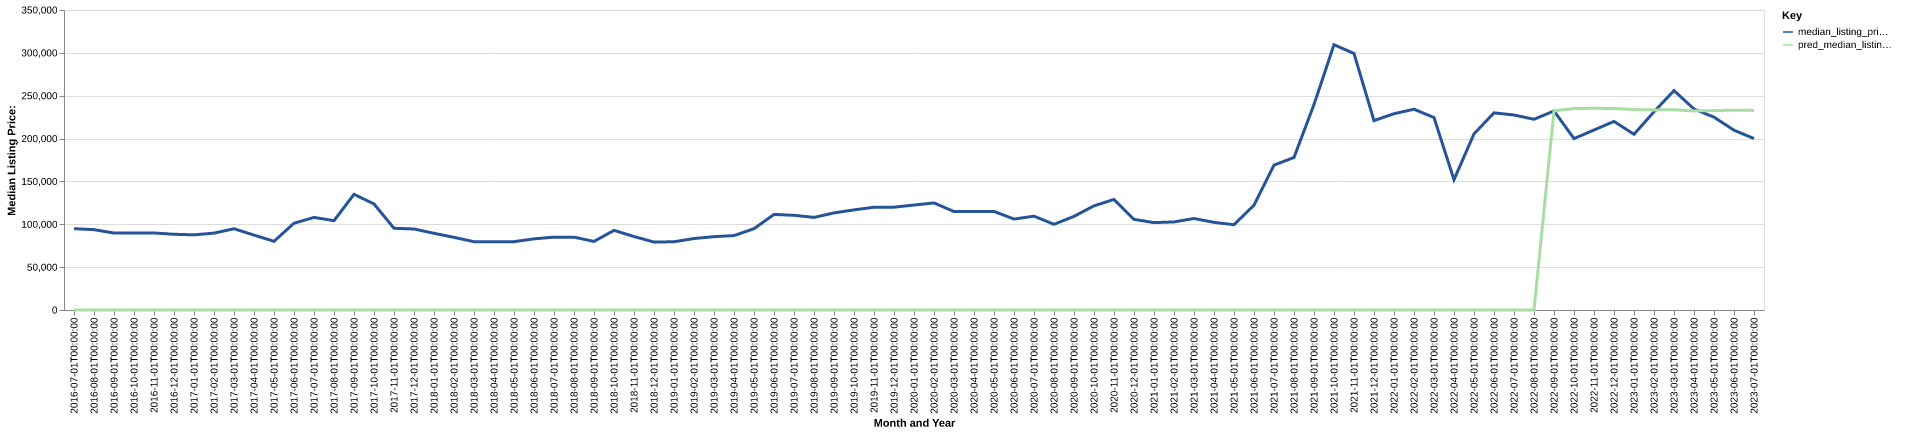

The table this chart was drawn from, first rows:
date, time_idx, median_listing_price, thirty_year_interest_rate_five, month, county_name, active_listing_count, median_days_on_market, pred_median_listing_price, month_year
2016-07-01, 0, 94900, 3.72, 7, latimer, ok, 11.0, 95.0, 0, Jul-2016
2016-08-01, 1, 93750, 3.73, 8, latimer, ok, 12.0, 95.0, 0, Aug-2016
2016-09-01, 2, 89775, 3.66, 9, latimer, ok, 14.0, 53.0, 0, Sep-2016
2016-10-01, 3, 89800, 3.64, 10, latimer, ok, 13.0, 62.0, 0, Oct-2016
2016-11-01, 4, 89900, 3.66, 11, latimer, ok, 12.0, 79.0, 0, Nov-2016
2016-12-01, 5, 88350, 3.48, 12, latimer, ok, 11.0, 93.0, 0, Dec-2016
2017-01-01, 6, 87675, 3.45, 1, latimer, ok, 13.0, 78.0, 0, Jan-2017
2017-02-01, 7, 89700, 3.5, 2, latimer, ok, 12.0, 68.0, 0, Feb-2017
2017-03-01, 8, 94800, 3.52, 3, latimer, ok, 13.0, 62.0, 0, Mar-2017
2017-04-01, 9, 87400, 4.03, 4, latimer, ok, 10.0, 59.0, 0, Apr-2017
2017-05-01, 10, 80150, 4.32, 5, latimer, ok, 13.0, 62.0, 0, May-2017
2017-06-01, 11, 101225, 4.2, 6, latimer, ok, 16.0, 43.0, 0, Jun-2017
2017-07-01, 12, 108000, 4.19, 7, latimer, ok, 23.0, 45.0, 0, Jul-2017
2017-08-01, 13, 104250, 4.3, 8, latimer, ok, 21.0, 65.0, 0, Aug-2017
2017-09-01, 14, 135000, 4.1, 9, latimer, ok, 18.0, 88.0, 0, Sep-2017
2017-10-01, 15, 123725, 4.05, 10, latimer, ok, 19.0, 89.0, 0, Oct-2017
2017-11-01, 16, 95350, 3.94, 11, latimer, ok, 22.0, 70.0, 0, Nov-2017
2017-12-01, 17, 94500, 4.03, 12, latimer, ok, 19.0, 87.0, 0, Dec-2017
2018-01-01, 18, 89500, 3.93, 1, latimer, ok, 18.0, 82.0, 0, Jan-2018
2018-02-01, 19, 84750, 3.83, 2, latimer, ok, 18.0, 109.0, 0, Feb-2018
2018-03-01, 20, 79700, 3.94, 3, latimer, ok, 16.0, 122.0, 0, Mar-2018
2018-04-01, 21, 79500, 3.95, 4, latimer, ok, 19.0, 72.0, 0, Apr-2018
2018-05-01, 22, 79700, 3.99, 5, latimer, ok, 24.0, 49.0, 0, May-2018
2018-06-01, 23, 83000, 4.15, 6, latimer, ok, 29.0, 53.0, 0, Jun-2018
2018-07-01, 24, 85000, 4.4, 7, latimer, ok, 30.0, 65.0, 0, Jul-2018
2018-08-01, 25, 85000, 4.46, 8, latimer, ok, 32.0, 66.0, 0, Aug-2018
2018-09-01, 26, 80000, 4.58, 9, latimer, ok, 31.0, 61.0, 0, Sep-2018
2018-10-01, 27, 92900, 4.66, 10, latimer, ok, 29.0, 89.0, 0, Oct-2018
2018-11-01, 28, 85700, 4.62, 11, latimer, ok, 26.0, 105.0, 0, Nov-2018
2018-12-01, 29, 79250, 4.54, 12, latimer, ok, 30.0, 103.0, 0, Dec-2018
2019-01-01, 30, 79625, 4.6, 1, latimer, ok, 28.0, 93.0, 0, Jan-2019
2019-02-01, 31, 83375, 4.72, 2, latimer, ok, 25.0, 65.0, 0, Feb-2019
2019-03-01, 32, 85571, 4.9, 3, latimer, ok, 27.0, 65.0, 0, Mar-2019
2019-04-01, 33, 86821, 4.94, 4, latimer, ok, 31.0, 63.0, 0, Apr-2019
2019-05-01, 34, 94850, 4.75, 5, latimer, ok, 35.0, 79.0, 0, May-2019
2019-06-01, 35, 111500, 4.51, 6, latimer, ok, 30.0, 89.0, 0, Jun-2019
2019-07-01, 36, 110500, 4.41, 7, latimer, ok, 29.0, 104.0, 0, Jul-2019
2019-08-01, 37, 108018, 4.41, 8, latimer, ok, 26.0, 104.0, 0, Aug-2019
2019-09-01, 38, 113295, 4.2, 9, latimer, ok, 24.0, 93.0, 0, Sep-2019
2019-10-01, 39, 116814, 4.14, 10, latimer, ok, 22.0, 80.0, 0, Oct-2019
2019-11-01, 40, 119900, 3.84, 11, latimer, ok, 19.0, 89.0, 0, Nov-2019
2019-12-01, 41, 119950, 3.81, 12, latimer, ok, 15.0, 103.0, 0, Dec-2019
2020-01-01, 42, 122450, 3.75, 1, latimer, ok, 14.0, 120.0, 0, Jan-2020
2020-02-01, 43, 124900, 3.73, 2, latimer, ok, 19.0, 80.0, 0, Feb-2020
2020-03-01, 44, 114875, 3.78, 3, latimer, ok, 21.0, 53.0, 0, Mar-2020
2020-04-01, 45, 115000, 3.75, 4, latimer, ok, 20.0, 71.0, 0, Apr-2020
2020-05-01, 46, 115000, 3.74, 5, latimer, ok, 16.0, 86.0, 0, May-2020
2020-06-01, 47, 106100, 3.72, 6, latimer, ok, 19.0, 89.0, 0, Jun-2020
2020-07-01, 48, 109450, 3.49, 7, latimer, ok, 18.0, 65.0, 0, Jul-2020
2020-08-01, 49, 100000, 3.65, 8, latimer, ok, 19.0, 71.0, 0, Aug-2020
2020-09-01, 50, 109250, 3.33, 9, latimer, ok, 17.0, 75.0, 0, Sep-2020
2020-10-01, 51, 121500, 3.28, 10, latimer, ok, 16.0, 91.0, 0, Oct-2020
2020-11-01, 52, 129000, 3.21, 11, latimer, ok, 16.0, 115.0, 0, Nov-2020
2020-12-01, 53, 105725, 3.07, 12, latimer, ok, 17.0, 106.0, 0, Dec-2020
2021-01-01, 54, 101950, 2.99, 1, latimer, ok, 21.0, 48.0, 0, Jan-2021
2021-02-01, 55, 102750, 2.93, 2, latimer, ok, 19.0, 61.0, 0, Feb-2021
2021-03-01, 56, 106750, 2.88, 3, latimer, ok, 15.0, 72.0, 0, Mar-2021
2021-04-01, 57, 102250, 2.84, 4, latimer, ok, 14.0, 92.0, 0, Apr-2021
2021-05-01, 58, 99500, 2.71, 5, latimer, ok, 15.0, 52.0, 0, May-2021
2021-06-01, 59, 122250, 2.79, 6, latimer, ok, 15.0, 58.0, 0, Jun-2021
... 25 more rows
